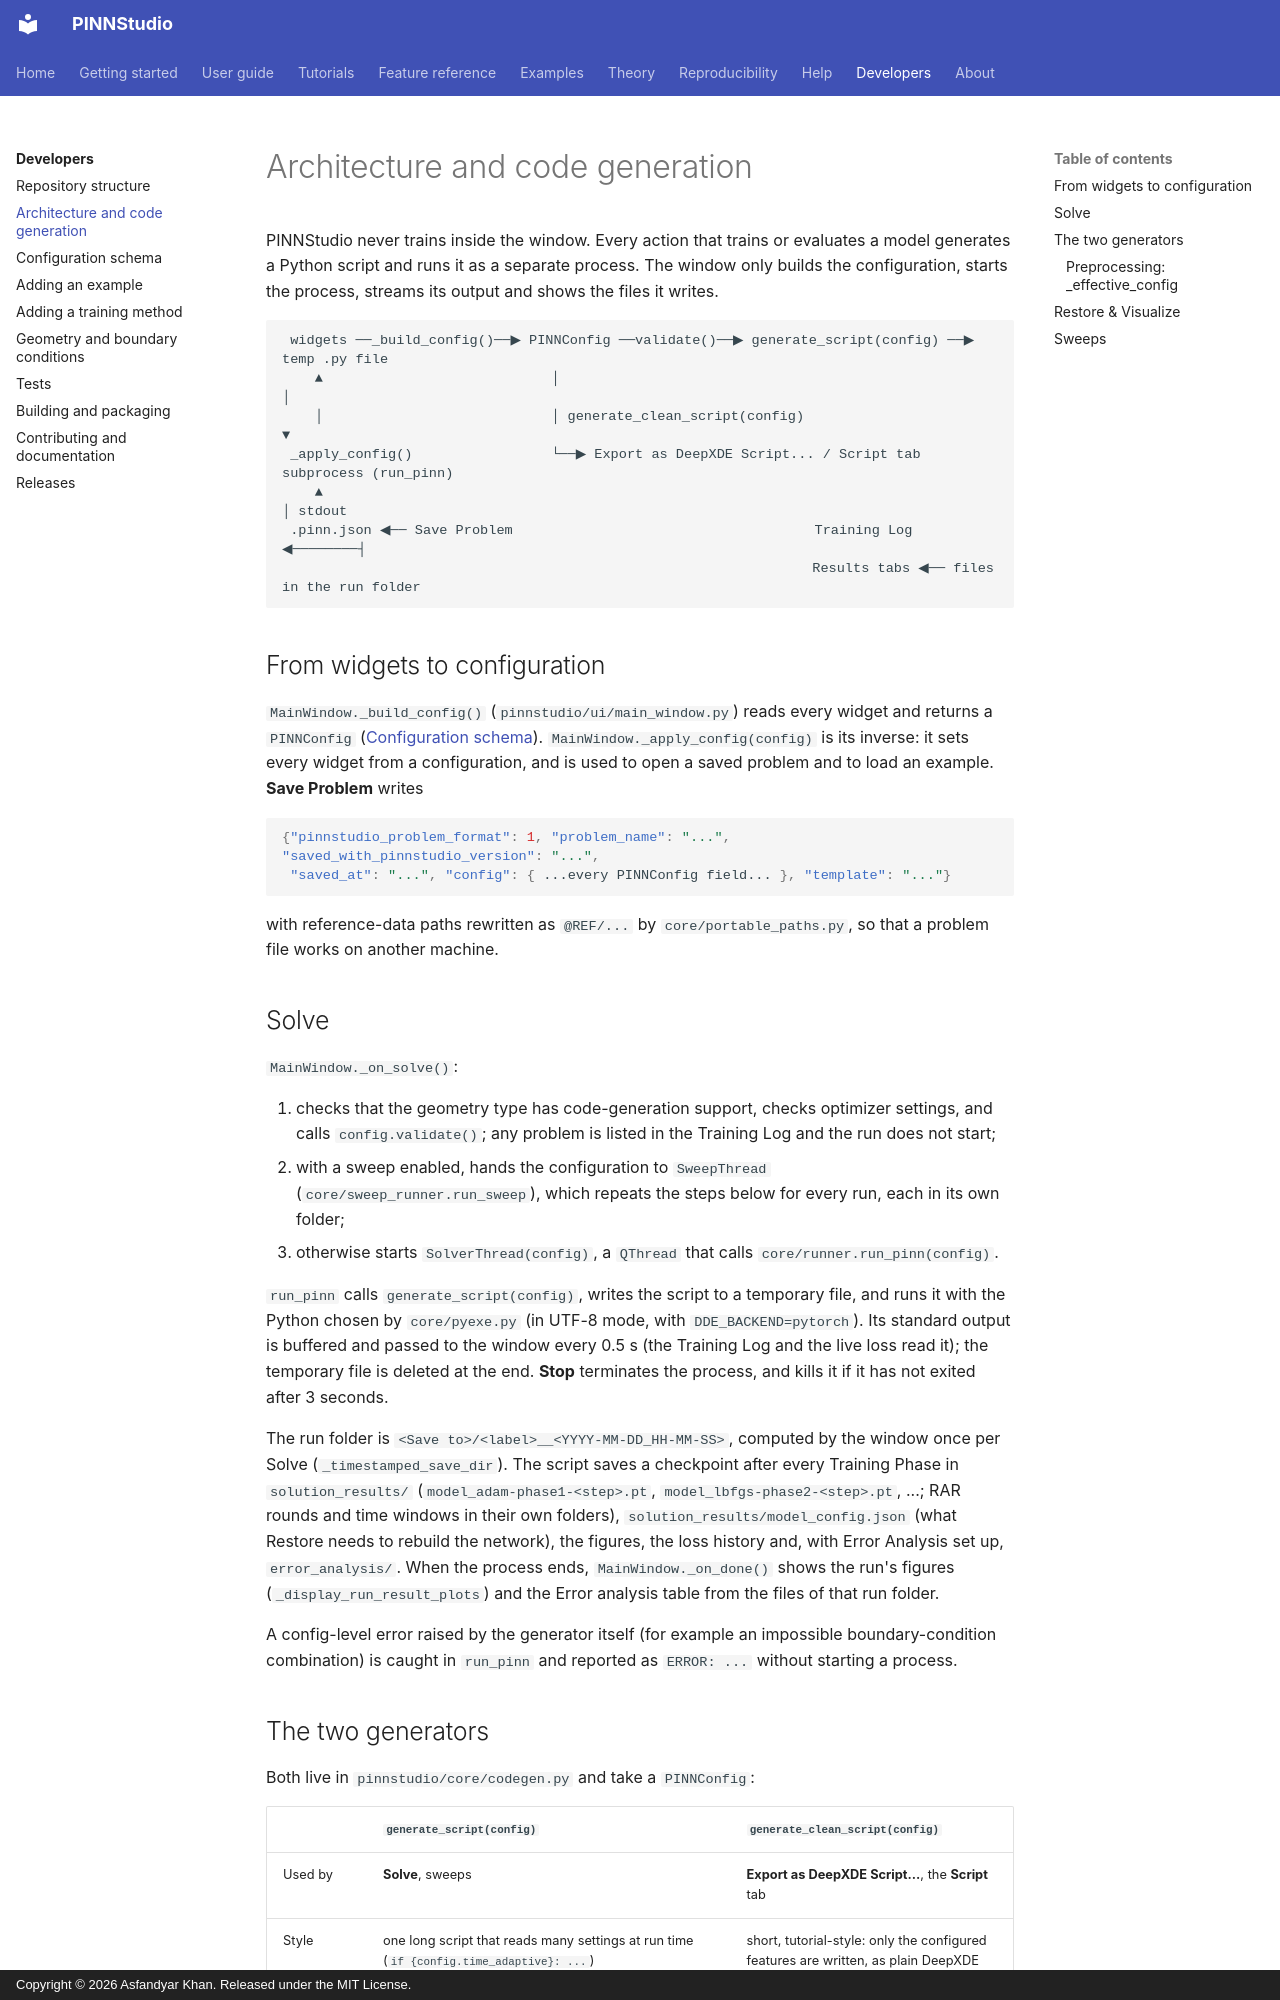

repository: AsfandyarKhan72/PINNStudio · page: developer/architecture/index.html · generator: mkdocs · copyright: Copyright © 2026 Asfandyar Khan. Released under the MIT License.

# Architecture and code generation

PINNStudio never trains inside the window. Every action that trains or evaluates a model generates a Python
script and runs it as a separate process. The window only builds the configuration, starts the process,
streams its output and shows the files it writes.

```text
 widgets ──_build_config()──▶ PINNConfig ──validate()──▶ generate_script(config) ──▶ temp .py file
    ▲                            │                                                     │
    │                            │ generate_clean_script(config)                       ▼
 _apply_config()                 └──▶ Export as DeepXDE Script... / Script tab     subprocess (run_pinn)
    ▲                                                                                  │ stdout
 .pinn.json ◀── Save Problem                                     Training Log ◀────────┤
                                                                 Results tabs ◀── files in the run folder
```

## From widgets to configuration

`MainWindow._build_config()` (`pinnstudio/ui/main_window.py`) reads every widget and returns a `PINNConfig`
([Configuration schema](config.md)). `MainWindow._apply_config(config)` is its inverse: it sets every widget
from a configuration, and is used to open a saved problem and to load an example. **Save Problem** writes

```json
{"pinnstudio_problem_format": 1, "problem_name": "...", "saved_with_pinnstudio_version": "...",
 "saved_at": "...", "config": { ...every PINNConfig field... }, "template": "..."}
```

with reference-data paths rewritten as `@REF/...` by `core/portable_paths.py`, so that a problem file works on
another machine.

## Solve

`MainWindow._on_solve()`:

1. checks that the geometry type has code-generation support, checks optimizer settings, and calls
   `config.validate()`; any problem is listed in the Training Log and the run does not start;
2. with a sweep enabled, hands the configuration to `SweepThread` (`core/sweep_runner.run_sweep`), which repeats
   the steps below for every run, each in its own folder;
3. otherwise starts `SolverThread(config)`, a `QThread` that calls `core/runner.run_pinn(config)`.

`run_pinn` calls `generate_script(config)`, writes the script to a temporary file, and runs it with the Python
chosen by `core/pyexe.py` (in UTF-8 mode, with `DDE_BACKEND=pytorch`). Its standard output is buffered and
passed to the window every 0.5 s (the Training Log and the live loss read it); the temporary file is deleted at
the end. **Stop** terminates the process, and kills it if it has not exited after 3 seconds.

The run folder is `<Save to>/<label>__<YYYY-MM-DD_HH-MM-SS>`, computed by the window once per Solve
(`_timestamped_save_dir`). The script saves a checkpoint after every Training Phase in `solution_results/`
(`model_adam-phase1-<step>.pt`, `model_lbfgs-phase2-<step>.pt`, ...; RAR rounds and time windows in their own
folders), `solution_results/model_config.json` (what Restore needs to rebuild the network), the figures, the loss history and, with Error Analysis set up, `error_analysis/`. When the process ends,
`MainWindow._on_done()` shows the run's figures (`_display_run_result_plots`) and the Error analysis table
from the files of that run folder.

A config-level error raised by the generator itself (for example an impossible boundary-condition combination)
is caught in `run_pinn` and reported as `ERROR: ...` without starting a process.
